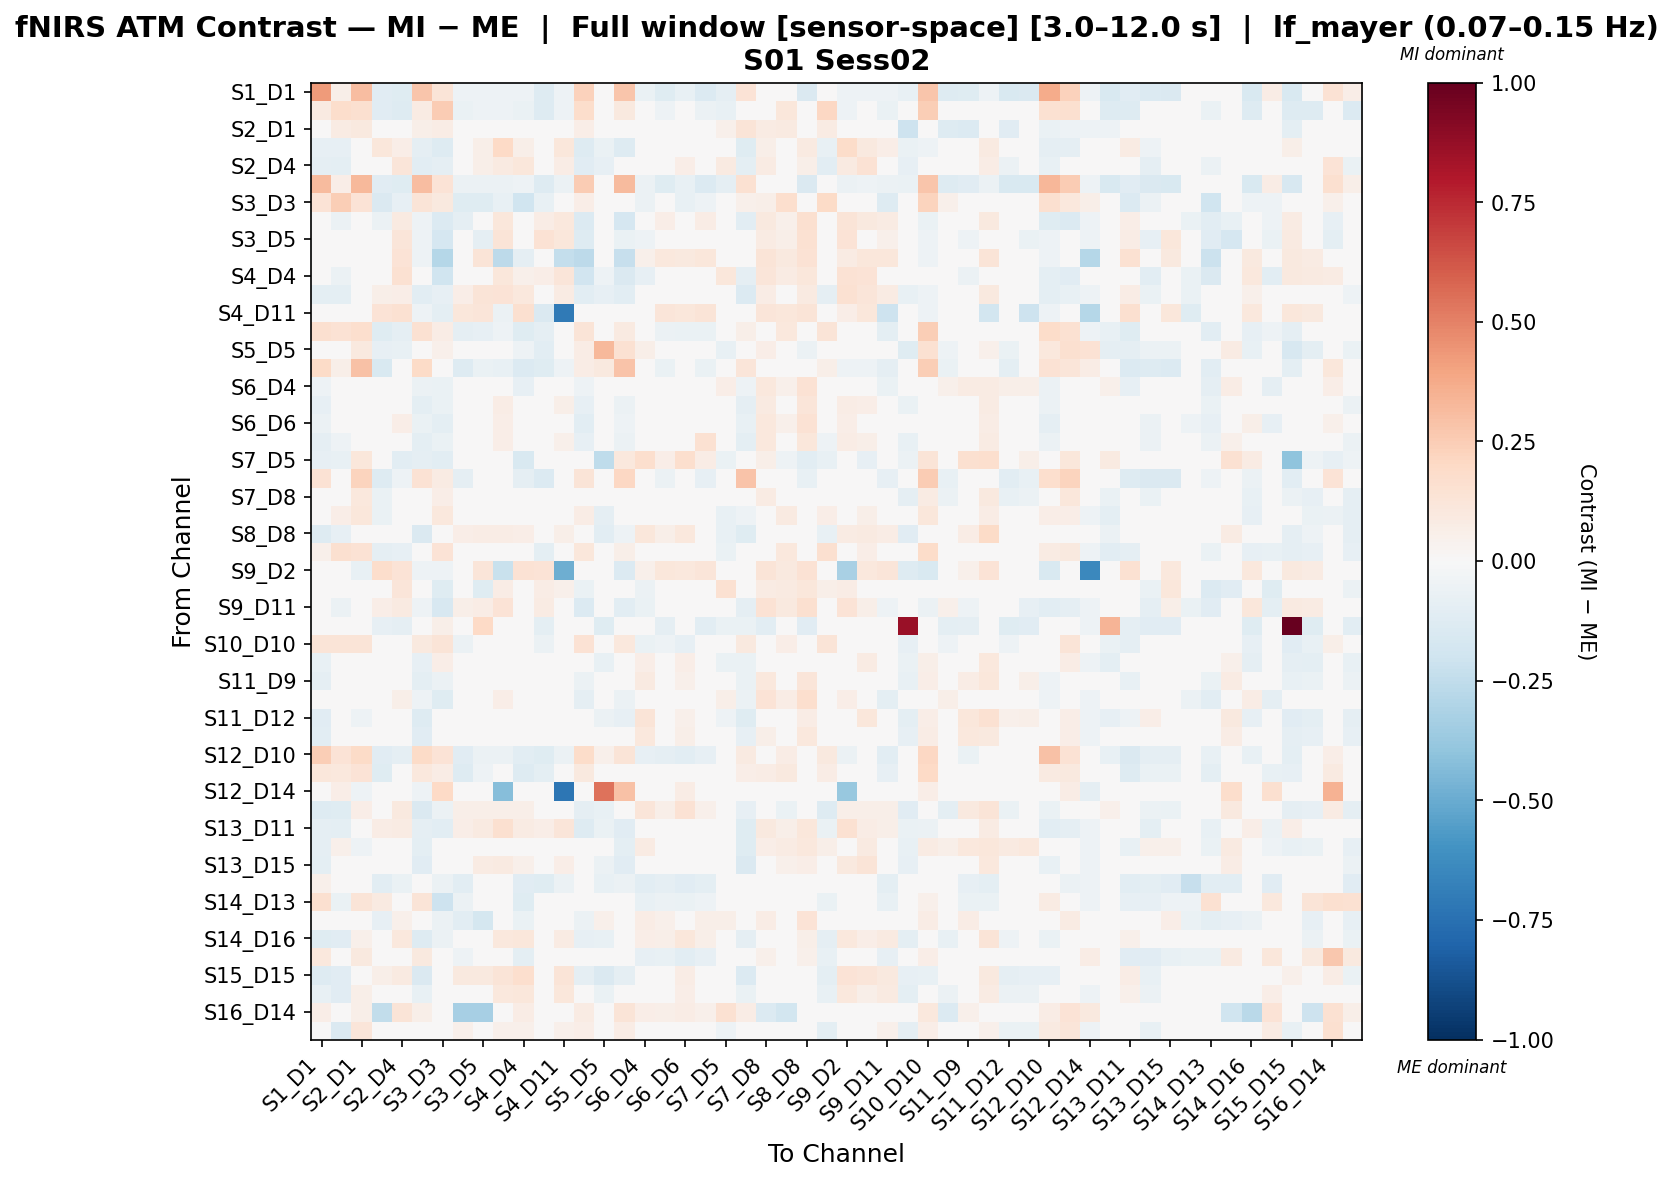

The file beside this chart, header and first rows:
, S1_D1 hbo, S1_D3 hbo, S2_D1 hbo, S2_D2 hbo, S2_D4 hbo, S3_D1 hbo, S3_D3 hbo, S3_D4 hbo, S3_D5 hbo, S4_D2 hbo, S4_D4 hbo, S4_D6 hbo, S4_D11 hbo, S5_D3 hbo, S5_D5 hbo, S5_D7 hbo, S6_D4 hbo, S6_D5 hbo, S6_D6 hbo, S6_D8 hbo, S7_D5 hbo, S7_D7 hbo, S7_D8 hbo
S1_D1 hbo, 0.4277, 0.05722, 0.3089, -0.1107, -0.1204, 0.279, 0.1285, -0.05298, -0.05298, -0.05298, -0.05298, -0.1252, -0.05298, 0.2284, 0.008271, 0.2787, -0.0626, -0.1204, -0.07223, -0.1348, -0.08662, 0.1341, -0.03429
S1_D3 hbo, 0.09194, 0.1791, 0.1606, -0.1163, -0.1259, 0.08348, 0.2522, -0.06807, -0.05361, -0.05361, -0.06807, -0.1307, -0.05361, 0.1727, -0.02492, 0.09513, 0.01637, -0.05113, -0.02946, -0.06077, -0.07713, -0.009894, -0.001156
S2_D1 hbo, 0.02883, 0.08591, 0.09554, -0.002437, 0.03946, 0.05535, 0.07289, -0.03654, 0.001501, 0.001501, 0.004029, 0.004029, 0.001501, 0.06575, 0.009984, 0.02876, -0.01172, 0.01725, 0.02906, 0.03553, 0.0532, 0.1307, 0.08303
S2_D2 hbo, -0.07911, -0.08243, 0.02018, 0.1137, 0.065, -0.08968, -0.1271, -0.0132, 0.05959, 0.1987, 0.05985, 0.04838, 0.111, -0.1299, -0.06435, -0.1284, 0.00197, 0.02668, 0.03183, 0.02727, -0.01364, -0.1175, 0.05716
S2_D4 hbo, -0.09063, -0.09703, 0.0378, -0.007564, 0.1225, -0.1016, -0.09244, 0.03286, 0.06211, 0.08802, 0.1159, -0.009002, 0.07203, -0.1099, -0.07875, -0.03105, 0.03505, 0.01169, 0.06274, 0.01929, 0.08997, -0.09754, 0.08023
S3_D1 hbo, 0.3163, 0.06948, 0.327, -0.1124, -0.1195, 0.3068, 0.1363, -0.05539, -0.05539, -0.05539, -0.05298, -0.129, -0.05539, 0.2538, 0.01723, 0.3144, -0.06249, -0.1219, -0.0744, -0.1385, -0.09032, 0.1525, -0.03255
S3_D3 hbo, 0.1375, 0.2457, 0.1391, -0.146, -0.08204, 0.1296, 0.09969, -0.1194, -0.1217, -0.07141, -0.1971, -0.07355, -0.04264, 0.06539, 0.02194, 0.04693, -0.05628, -0.04699, -0.07585, -0.05157, -0.01238, 0.05324, 0.05681
S3_D4 hbo, -0.04588, -0.06115, 0.03934, -0.05823, 0.09096, -0.05312, -0.1372, -0.08799, 0.02746, 0.114, 0.0197, 0.0706, 0.1081, -0.1389, -0.02447, -0.171, -0.01945, 0.06981, 0.0409, 0.0706, 0.02624, -0.1021, 0.1001
S3_D5 hbo, -0.04588, -0.04588, 0.03923, 0.03135, 0.1246, -0.05312, -0.1677, -0.01998, -0.0911, 0.1284, 0.03842, 0.1431, 0.1145, -0.1254, -0.02447, -0.06327, -0.05288, 0.04161, 0.03321, 0.04626, 0.02624, -0.04105, 0.08034
S4_D2 hbo, -0.04588, -0.04588, 0.02866, -0.03468, 0.1371, -0.05312, -0.2846, 0.02699, 0.1273, -0.2587, -0.08933, 0.02017, -0.2349, -0.2608, -0.02447, -0.2335, 0.05182, 0.105, 0.09752, 0.1148, 0.02624, -0.04105, 0.1262
S4_D4 hbo, -0.04184, -0.05483, 0.03638, 0.02005, 0.1508, -0.04845, -0.1958, 0.01617, 0.03623, 0.1121, 0.05183, 0.06989, 0.1176, -0.1882, -0.05216, -0.1435, -0.08332, 0.003176, -0.02122, 0.01245, 0.1106, -0.08941, 0.1184
S4_D6 hbo, -0.0943, -0.09801, 0.03496, 0.05797, 0.0641, -0.1053, -0.0843, 0.0667, 0.1273, 0.1402, 0.1055, 0.004706, 0.08059, -0.1087, -0.08405, -0.1093, -0.0003391, 0.02587, 0.04012, 0.02147, -0.03316, -0.1377, 0.07249
S4_D11 hbo, -0.04588, -0.04588, 0.02873, 0.1339, 0.1523, -0.05312, -0.09735, 0.1158, 0.1226, -0.05996, 0.1592, -0.1411, -0.7103, -0.02556, -0.02315, -0.03863, 0.02956, 0.1226, 0.1158, 0.1319, 0.02756, -0.04105, 0.1182
S5_D3 hbo, 0.1568, 0.1439, 0.1679, -0.1243, -0.08769, 0.1492, 0.07233, -0.09022, -0.07973, -0.05352, -0.1244, -0.09293, -0.0378, 0.1268, 0.02677, 0.09012, -0.03387, -0.06242, -0.06738, -0.06251, -0.02778, 0.05659, 0.02649
S5_D5 hbo, 0.04088, 0.02143, 0.09525, -0.08442, -0.07606, 0.02916, 0.05105, -0.02574, -0.02574, -0.02574, -0.0508, -0.104, -0.02574, 0.07553, 0.3234, 0.1518, 0.05543, -0.02274, 0.03265, -0.0277, -0.07725, 0.02182, 0.06565
S5_D7 hbo, 0.1899, 0.06012, 0.2905, -0.1526, -0.02578, 0.1932, 0.04526, -0.1293, -0.06615, -0.07279, -0.1393, -0.1226, -0.05285, 0.07142, 0.09754, 0.2865, -0.02486, -0.06441, -0.01764, -0.06624, 0.03223, 0.1231, 0.02865
S6_D4 hbo, -0.05363, 0.008576, -0.01935, -0.0347, 0.03945, -0.0609, -0.06458, -0.0347, -0.04608, 0.02222, -0.0854, -0.03228, -0.003762, -0.0524, 0.02978, -0.0259, 0.01193, 0.014, -0.01828, 0.02781, 0.06368, -0.05283, 0.107
S6_D5 hbo, -0.08498, -0.04776, 0.001741, -0.008201, 0.03816, -0.09524, -0.06763, 0.03763, 0.03462, 0.07072, 0.01427, -0.002074, 0.05546, -0.07991, -0.04098, -0.05686, 0.02871, 0.02354, 0.03362, 0.04034, 0.002407, -0.0913, 0.09106
S6_D6 hbo, -0.06085, -0.04226, 0.0177, -0.005597, 0.06261, -0.06809, -0.09574, 0.01549, 0.02299, 0.0679, -0.02701, 0.006687, 0.04539, -0.1019, -0.002168, -0.05008, -0.03084, 0.01148, -0.01478, 0.04381, 0.04481, -0.07486, 0.1038
S6_D8 hbo, -0.08676, -0.05283, 0.006657, -0.008532, 0.04115, -0.09675, -0.06582, 0.02466, 0.03071, 0.066, 0.004502, -0.01031, 0.05097, -0.08394, -0.04079, -0.06185, 0.04138, 0.04156, 0.04724, 0.1535, 0.0001005, -0.0987, 0.1052
S7_D5 hbo, -0.08477, -0.07417, 0.1158, -0.01397, -0.1082, -0.09007, -0.1091, 0.04961, 0.04961, 0.04961, -0.1538, -0.03516, 0.04961, -0.03877, -0.253, 0.1068, 0.1677, 0.06553, 0.17, 0.07765, -0.06745, -0.002999, 0.05948
S7_D7 hbo, 0.1441, 0.03093, 0.2209, -0.127, -0.05267, 0.1407, 0.07904, -0.08656, -0.04277, -0.04277, -0.08656, -0.1371, -0.04277, 0.1314, 0.03735, 0.2087, -0.02572, -0.05941, -0.03246, -0.08298, -0.009141, 0.2859, 0.04475
S7_D8 hbo, 0.006348, 0.02273, 0.1021, -0.06732, 0.02114, -0.004831, 0.06522, -0.009929, -0.01386, 0.02346, 0.03366, -0.04054, 0.02437, 0.03486, -0.01221, 0.04445, 0.006328, 0.0149, 0.03586, 0.02554, -0.04873, 0.01733, 0.08414
S8_D6 hbo, 0.007579, 0.06874, 0.1163, -0.06487, -0.02108, -0.003356, 0.1069, -0.01803, -0.002397, 0.03275, 0.03123, -0.03907, 0.03444, 0.07567, -0.08988, 0.03257, 0.007737, 0.009515, 0.02895, -0.003737, -0.0719, -0.05299, -0.006503
S8_D8 hbo, -0.1288, -0.07871, 0.01652, 0.005176, 0.02588, -0.1407, -0.02436, 0.06881, 0.07215, 0.07215, 0.06284, -0.005959, 0.05619, -0.04954, -0.1057, -0.05341, 0.1138, 0.06192, 0.1088, 0.0491, -0.07447, -0.121, 0.045
S8_D15 hbo, 0.05315, 0.1582, 0.1436, -0.0879, -0.08322, 0.04264, 0.1383, -0.04625, -0.01501, -0.01501, -0.0439, -0.09944, -0.01501, 0.1166, -0.03084, 0.05558, 0.003482, -0.02845, -0.01184, -0.04346, -0.06435, -0.0499, 0.01657
S9_D2 hbo, -0.04588, -0.04588, -0.07353, 0.1753, 0.1398, -0.05312, -0.05071, 0.009481, 0.124, -0.2265, 0.1466, 0.1331, -0.4884, -0.02689, -0.02447, -0.1397, 0.05182, 0.1105, 0.1038, 0.1197, 0.02624, -0.04105, 0.1325
S9_D9 hbo, -0.04204, 0.02578, -0.001731, 0.0303, 0.1185, -0.04868, -0.1249, 0.01465, -0.1194, 0.07189, 0.03751, 0.07411, 0.05183, -0.06584, -0.03731, -0.03541, -0.05768, 0.003374, -0.01228, -0.002732, 0.1496, -0.03762, 0.08275
S9_D11 hbo, -0.04588, -0.06171, 0.03963, 0.06601, 0.08718, -0.05312, -0.1563, 0.05787, 0.07421, 0.1375, 0.02912, 0.0819, 0.04797, -0.1377, -0.02447, -0.102, -0.06956, 0.02093, 0.002203, 0.03679, 0.02624, -0.08855, 0.1417
S10_D9 hbo, -0.03021, -0.004507, 0.0422, -0.08474, -0.08911, -0.03777, 0.05631, -0.02577, 0.2016, -0.02577, -0.02325, -0.09381, -0.02577, 0.005283, -0.1249, 0.003051, -0.03266, -0.09163, -0.04459, -0.1032, -0.06985, -0.06819, -0.1079
S10_D10 hbo, 0.1284, 0.1312, 0.1262, -0.04687, -0.005328, 0.09465, 0.1321, -0.05588, -0.04687, -0.04687, -0.04445, -0.06246, -0.04687, 0.1452, 0.007826, 0.1074, -0.06526, -0.05388, -0.07879, 0.0009768, -0.002846, 0.09929, -0.04216
S10_D12 hbo, -0.07429, 0.02682, 0.0338, -0.04423, -0.01689, -0.08575, 0.06428, 0.01449, 0.01449, 0.03983, 0.04224, -0.02534, 0.02114, 0.03827, -0.0758, -0.03748, 0.06748, 0.04245, 0.06785, 0.02375, -0.06578, -0.06946, -0.02405
S11_D9 hbo, -0.0894, -0.01025, -0.006289, -0.02113, 0.03489, -0.09667, -0.05923, -0.005649, -0.03662, 0.01603, -0.04349, -0.0342, -0.009956, -0.05832, 0.005663, -0.0295, 0.08796, 0.02916, 0.05258, 0.03197, 0.04997, -0.06443, 0.1036
S11_D11 hbo, -0.04588, -0.01093, 0.01887, 0.01327, 0.05769, -0.05312, -0.1208, 0.01414, -0.01315, 0.06922, -0.04678, 0.02015, -0.0134, -0.0936, 0.01487, -0.05772, -0.01464, 0.01665, 0.009952, 0.02471, 0.05838, -0.06064, 0.1372
S11_D12 hbo, -0.1171, 0.03168, -0.05312, -0.0267, -0.04164, -0.1283, 0.02813, 0.02317, 0.004292, 0.02317, -0.002095, -0.03768, -0.003065, 0.0221, -0.0547, -0.08213, 0.1307, 0.03695, 0.05009, 0.01959, -0.05285, -0.1201, 0.03435
S11_D13 hbo, -0.1022, 3.1062881944413e-05, -0.002489, -0.01903, 0.01423, -0.1128, -0.02399, 0.02317, -0.02987, 0.02317, -0.01751, -0.02746, -0.03622, -0.01976, -0.01202, -0.02115, 0.1047, 0.02136, 0.06014, 0.02076, 0.01056, -0.07923, 0.05865
S12_D10 hbo, 0.246, 0.1375, 0.1933, -0.1152, -0.08708, 0.1934, 0.1385, -0.1152, -0.05573, -0.05573, -0.1086, -0.1213, -0.05573, 0.1812, 0.05193, 0.1316, -0.08362, -0.08754, -0.1033, -0.08236, -0.01252, 0.08902, -0.00747
S12_D12 hbo, 0.1111, 0.1041, 0.1352, -0.1198, -0.03957, 0.1085, 0.07569, -0.1265, -0.05338, -0.04424, -0.1287, -0.1012, -0.0351, 0.09463, 0.04283, 0.04573, -0.01654, -0.01689, -0.03517, -0.04121, 0.01065, 0.06672, 0.0781
S12_D14 hbo, -0.04552, 0.06913, -0.0531, 0.04269, 0.04522, -0.0531, 0.198, -0.02427, -0.02427, -0.4273, -0.02174, -0.02174, -0.7239, -0.02174, 0.5453, 0.2941, 0.04522, 0.02595, 0.07617, 0.01174, 0.03136, -0.02625, 0.02848
S13_D6 hbo, -0.1328, -0.1232, 0.06263, 1.8482447623439668e-05, 0.101, -0.1449, -0.06053, 0.05787, 0.05787, 0.05787, 0.06029, -0.01684, 0.03031, -0.09324, -0.07527, 0.0396, 0.1202, 0.05994, 0.1468, 0.05372, 0.009439, -0.08059, 0.04408
S13_D11 hbo, -0.08637, -0.09571, 0.03127, 0.07489, 0.08284, -0.09361, -0.1068, 0.06787, 0.09047, 0.1568, 0.08053, 0.06335, 0.1235, -0.1266, -0.06496, -0.1165, -0.02916, 0.02426, 0.02346, 0.02437, -0.01426, -0.122, 0.09572
S13_D13 hbo, -0.08714, 0.0517, -0.05312, -0.04372, -0.04147, -0.09696, -0.00188, -0.01293, -0.01551, 0.02317, -0.04147, -0.0492, -0.003065, 0.01337, -0.01266, -0.09795, 0.08259, 0.01926, 0.01235, 0.01135, -0.02018, -0.1184, 0.06363
S13_D15 hbo, -0.101, -0.03904, -0.007071, -0.002652, 0.02402, -0.1115, -0.03002, 0.03161, 0.08087, 0.08855, 0.05322, -0.003125, 0.06866, -0.04527, -0.06117, -0.1165, 0.02754, 0.04198, 0.04934, 0.02552, -0.03733, -0.1449, 0.04142
S14_D12 hbo, 0.05342, -0.04783, 0.04586, -0.1017, -0.06972, 0.04586, -0.06184, -0.1081, -0.01839, -0.01839, -0.1146, -0.1236, -0.05766, -0.0495, -0.07394, -0.05822, -0.1056, -0.09019, -0.1171, -0.09665, 0.01235, -0.02821, 0.02117
S14_D13 hbo, 0.1625, -0.06262, 0.129, 0.08865, -0.01939, 0.129, -0.2102, -0.06124, -0.0205, 0.02374, -0.1177, -0.0243, -0.0003054, -0.04782, -0.02283, 0.01236, -0.07347, -0.06124, -0.06615, -0.0538, 0.02756, 0.03794, 0.02977
S14_D14 hbo, -0.03597, 0.01652, -0.02311, -0.07942, 0.05263, -0.04324, -0.06159, -0.1035, -0.1758, 0.02297, -0.06495, 0.0254, -0.003262, -0.05495, 0.05086, -0.01351, 0.07302, 0.05138, 0.03628, 0.06081, 0.05644, 0.004113, 0.07797
S14_D16 hbo, -0.1193, -0.1111, 0.05182, -0.00319, 0.1024, -0.1306, -0.05886, 0.03409, 0.04409, 0.1071, 0.1095, 0.04426, 0.07954, -0.08266, -0.07381, -0.02853, 0.06638, 0.06, 0.1158, 0.06201, 0.0009609, -0.08764, 0.01439
S15_D13 hbo, 0.107, 0.02159, 0.09977, -0.04362, -0.03384, 0.09977, 0.01491, -0.05111, -0.03625, 0.02317, -0.09821, -0.03879, -0.003065, -0.01141, 0.03433, 0.01831, -0.08188, -0.07587, -0.1056, -0.0784, 0.02624, 0.02395, 0.05182
S15_D15 hbo, -0.1309, -0.1128, 0.02183, 0.06215, 0.09036, -0.1424, -0.04404, 0.09394, 0.1002, 0.1312, 0.1649, 0.03934, 0.1312, -0.08711, -0.1453, -0.09324, 0.005983, 0.03406, 0.07505, 0.01896, -0.04055, -0.138, -0.002909
S15_D16 hbo, -0.0705, -0.1158, 0.06119, -0.01325, 0.04846, -0.07774, -0.04046, 0.03053, 0.0355, 0.1017, 0.1141, 0.03386, 0.1117, -0.02271, -0.06877, -0.03061, 0.01031, 0.02151, 0.06318, 0.01956, -0.04291, -0.06567, -0.02303
S16_D14 hbo, 0.06631, -0.002126, 0.05933, -0.249, 0.1274, 0.05933, 0.03801, -0.3356, -0.3356, 0.0109, 0.07559, 0.0109, -0.009016, 0.07925, 0.00558, 0.1311, 0.06499, 0.05898, 0.07701, 0.05297, 0.1498, 0.07464, -0.1359
S16_D16 hbo, 0.03191, -0.1472, 0.121, -0.02351, -0.02463, 0.01871, -0.03774, 0.0504, 0.04678, 0.0504, 0.05281, -0.03059, 0.0504, 0.06829, -0.04563, 0.07257, 0.001766, -0.02109, 0.02657, -0.03655, -0.05298, -0.0226, -0.03655
